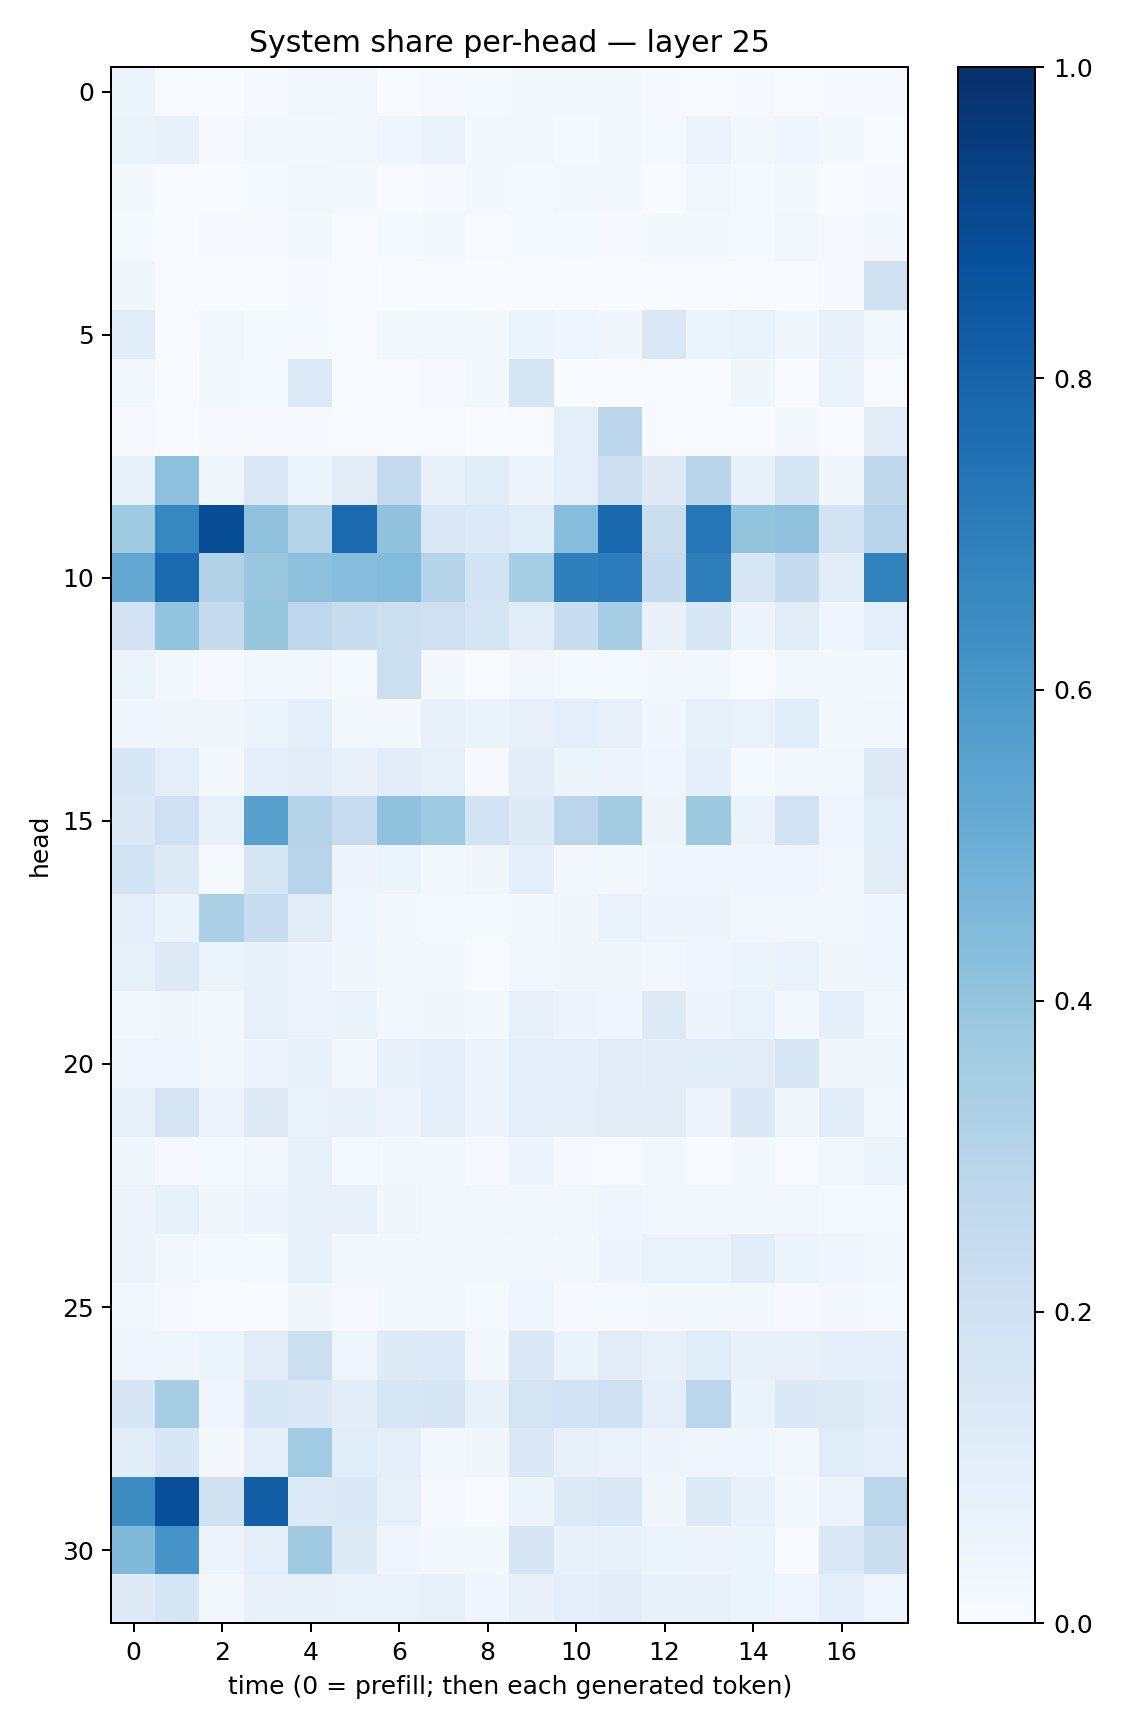

The file beside this chart, header and first rows:
0.05235139, 0.0065198448, 0.0026909355, 0.0108613, 0.023694618, 0.026349332, 0.0030061626, 0.0085752215, 0.0146893365, 0.016087074, 0.018838406, 0.019140815, 0.009274505, 0.0054722177, 0.008908224, 0.0047152108, 0.008743874, 0.008405934
0.06559, 0.07706, 0.009172, 0.02738, 0.01922, 0.02887, 0.04182, 0.06525, 0.01629, 0.01871, 0.01257, 0.01938, 0.01344, 0.05821, 0.01793, 0.04295, 0.01614, 0.006939
0.02026, 0.006741, 0.005704, 0.01408, 0.02384, 0.01757, 0.004675, 0.01114, 0.01991, 0.01507, 0.01702, 0.01881, 0.00778, 0.02751, 0.01267, 0.01835, 0.00161, 0.01064
0.01296, 0.006737, 0.01108, 0.01023, 0.01651, 0.004517, 0.01279, 0.01656, 0.004202, 0.01276, 0.0131, 0.01057, 0.01903, 0.0219, 0.01536, 0.02626, 0.009525, 0.01657
0.03726, 0.005662, 0.003046, 0.002672, 0.00812, 0.004231, 0.0005385, 0.001408, 0.001174, 0.00259, 0.005494, 0.001379, 0.0009119, 0.0006715, 0.002118, 0.0003254, 0.00814, 0.1955
0.1058, 0.006611, 0.02492, 0.01333, 0.01222, 0.006218, 0.02191, 0.03028, 0.02139, 0.05455, 0.04232, 0.03206, 0.1461, 0.06134, 0.0673, 0.03616, 0.07162, 0.02485
0.02474, 0.0031, 0.0187, 0.01511, 0.1361, 0.003659, 0.00201, 0.008964, 0.01977, 0.1646, 0.001744, 0.0009467, 0.004308, 0.001326, 0.03547, 0.001609, 0.06332, 0.005661
0.01087, 0.002299, 0.007912, 0.009036, 0.01006, 0.005958, 0.004068, 0.006006, 0.003284, 0.004537, 0.09745, 0.2848, 0.007412, 0.006319, 0.007456, 0.01642, 0.006986, 0.1052
0.08449, 0.4148, 0.03768, 0.148, 0.05904, 0.1119, 0.257, 0.07381, 0.1148, 0.04943, 0.09814, 0.2116, 0.1241, 0.292, 0.07758, 0.1713, 0.03285, 0.2731
0.3735, 0.6652, 0.886, 0.4074, 0.3067, 0.7764, 0.4047, 0.1475, 0.1352, 0.115, 0.4298, 0.783, 0.2203, 0.727, 0.4002, 0.4073, 0.1824, 0.295
0.5269, 0.7753, 0.3137, 0.3901, 0.4153, 0.4331, 0.441, 0.3028, 0.1856, 0.3528, 0.694, 0.7068, 0.2428, 0.6959, 0.1638, 0.2472, 0.1025, 0.6818
0.1825, 0.4021, 0.2424, 0.3921, 0.2736, 0.2321, 0.2161, 0.2087, 0.176, 0.1156, 0.2337, 0.3482, 0.07036, 0.1525, 0.06087, 0.1133, 0.04455, 0.1015
0.06049, 0.03078, 0.008341, 0.02366, 0.0271, 0.01242, 0.2184, 0.01799, 0.007175, 0.02639, 0.01224, 0.01492, 0.01944, 0.02773, 0.007571, 0.0237, 0.02206, 0.02048
0.04042, 0.03377, 0.03817, 0.06027, 0.09423, 0.02772, 0.02138, 0.07078, 0.06371, 0.07842, 0.1016, 0.08104, 0.03163, 0.08322, 0.0684, 0.1086, 0.02093, 0.02826
0.1529, 0.09915, 0.02074, 0.09315, 0.1099, 0.07686, 0.1035, 0.08206, 0.009725, 0.1029, 0.06084, 0.05705, 0.0445, 0.09228, 0.01502, 0.02904, 0.02899, 0.1258
0.1391, 0.2049, 0.07372, 0.5601, 0.3064, 0.2357, 0.4065, 0.3728, 0.1841, 0.1234, 0.2847, 0.3577, 0.04976, 0.3774, 0.06446, 0.1947, 0.03971, 0.1165
0.1862, 0.1255, 0.01373, 0.1685, 0.2938, 0.04776, 0.05146, 0.01578, 0.03233, 0.08869, 0.0302, 0.02225, 0.04105, 0.03955, 0.03944, 0.04148, 0.03076, 0.1108
0.1006, 0.06489, 0.3339, 0.2327, 0.1106, 0.04466, 0.01807, 0.01351, 0.01389, 0.0227, 0.03449, 0.06864, 0.04725, 0.05009, 0.02975, 0.02625, 0.02601, 0.0455
0.08528, 0.1282, 0.05973, 0.07051, 0.04713, 0.03458, 0.01985, 0.02915, 0.007064, 0.02716, 0.03145, 0.03627, 0.02559, 0.04309, 0.05256, 0.0673, 0.03214, 0.0456
0.03043, 0.03169, 0.02712, 0.07838, 0.05517, 0.06482, 0.02454, 0.03132, 0.02191, 0.08174, 0.05568, 0.04155, 0.1285, 0.04959, 0.0699, 0.03108, 0.09308, 0.02204
0.04651, 0.04536, 0.01887, 0.04994, 0.07333, 0.02558, 0.07494, 0.08635, 0.05058, 0.09386, 0.08966, 0.1122, 0.1052, 0.1062, 0.1105, 0.1573, 0.03701, 0.0374
0.08045, 0.176, 0.05819, 0.123, 0.07027, 0.07042, 0.05831, 0.09066, 0.04856, 0.09505, 0.08669, 0.1033, 0.112, 0.04842, 0.14, 0.03596, 0.1141, 0.03011
0.03902, 0.01013, 0.01532, 0.0238, 0.08255, 0.01473, 0.02824, 0.01633, 0.008281, 0.0505, 0.01126, 0.005493, 0.02291, 0.003939, 0.02324, 0.004652, 0.02644, 0.05161
0.05499, 0.08264, 0.03305, 0.04831, 0.0805, 0.07287, 0.03761, 0.02243, 0.03036, 0.02983, 0.0296, 0.0419, 0.02756, 0.02878, 0.02466, 0.02358, 0.01294, 0.01555
0.05527, 0.02736, 0.01305, 0.01479, 0.07576, 0.02656, 0.01612, 0.02316, 0.01596, 0.03011, 0.02125, 0.04767, 0.06988, 0.06672, 0.1051, 0.05911, 0.04492, 0.01878
0.0279, 0.0114, 0.002813, 0.006286, 0.03255, 0.009927, 0.01586, 0.01977, 0.01357, 0.04044, 0.0113, 0.01274, 0.01647, 0.02071, 0.01894, 0.01009, 0.02562, 0.01244
0.04203, 0.04076, 0.06106, 0.1097, 0.2153, 0.04508, 0.123, 0.1358, 0.0298, 0.1438, 0.06268, 0.1102, 0.0817, 0.1137, 0.07176, 0.07302, 0.09251, 0.08812
0.1642, 0.35, 0.04087, 0.155, 0.1383, 0.1034, 0.1609, 0.1645, 0.07119, 0.1772, 0.1805, 0.2074, 0.09412, 0.2832, 0.06602, 0.139, 0.1262, 0.1085
0.107, 0.1537, 0.02079, 0.09482, 0.3638, 0.1133, 0.09958, 0.02838, 0.03181, 0.1475, 0.08005, 0.06914, 0.04743, 0.04513, 0.04455, 0.02407, 0.1157, 0.09038
0.6429, 0.8826, 0.1959, 0.8196, 0.1348, 0.1387, 0.07978, 0.01064, 0.004639, 0.06113, 0.131, 0.1461, 0.03205, 0.1244, 0.07241, 0.02276, 0.05648, 0.2869
0.4479, 0.611, 0.05652, 0.1005, 0.3701, 0.1229, 0.04257, 0.02693, 0.01717, 0.1678, 0.07613, 0.08361, 0.06135, 0.05851, 0.05916, 0.006282, 0.1405, 0.2224
0.123, 0.1684, 0.01737, 0.07211, 0.07482, 0.0679, 0.06746, 0.07821, 0.04003, 0.07637, 0.09816, 0.1027, 0.07415, 0.0763, 0.05904, 0.04085, 0.09774, 0.04447
